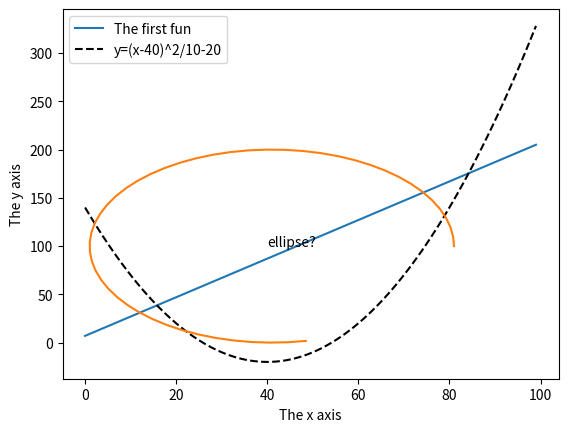

The matplotlib source for this figure:
# pythonDemo.py - Some tricky examples
# AIFCA Python code Version 0.9.13 Documentation at https://aipython.org
# Download the zip file and read aipython.pdf for documentation

# Artificial Intelligence: Foundations of Computational Agents https://artint.info
# Copyright 2017-2024 David L. Poole and Alan K. Mackworth
# This work is licensed under a Creative Commons
# Attribution-NonCommercial-ShareAlike 4.0 International License.
# See: https://creativecommons.org/licenses/by-nc-sa/4.0/deed.en

fun_list1 = []
for i in range(5):
    def fun1(e):
        return e+i
    fun_list1.append(fun1)

fun_list2 = []
for i in range(5):
    def fun2(e,iv=i):
        return e+iv
    fun_list2.append(fun2)

fun_list3 = [lambda e: e+i for i in range(5)]

fun_list4 = [lambda e,iv=i: e+iv for i in range(5)]

i=56

# in Shell do
## ipython -i pythonDemo.py
# Try these (copy text after the comment symbol and paste in the Python prompt):
# print([f(10) for f in fun_list1])
# print([f(10) for f in fun_list2])
# print([f(10) for f in fun_list3])
# print([f(10) for f in fun_list4])

def myrange(start, stop, step=1):
    """enumerates the values from start in steps of size step that are
    less than stop.
    """
    assert step>0, f"only positive steps implemented in myrange: {step}"
    i = start
    while i<stop:
        yield i
        i += step

print("list(myrange(2,30,3)):",list(myrange(2,30,3)))

def ga(n):
    """generates square of even nonnegative integers less than n"""
    for e in range(n):
        if e%2==0:
            yield e*e
a = ga(20)

def myenumerate(enum):
    for i in range(len(enum)):
        yield i,enum[i]

import matplotlib.pyplot as plt

def myplot(minv,maxv,step,fun1,fun2):
    plt.ion()  # make it interactive
    plt.xlabel("The x axis")
    plt.ylabel("The y axis")
    plt.xscale('linear')  # Makes a 'log' or 'linear' scale
    xvalues = range(minv,maxv,step)
    plt.plot(xvalues,[fun1(x) for x in xvalues],
                label="The first fun")
    plt.plot(xvalues,[fun2(x) for x in xvalues], linestyle='--',color='k',
                label=fun2.__doc__)  # use the doc string of the function
    plt.legend(loc="upper right")    # display the legend

def slin(x):
    """y=2x+7"""
    return 2*x+7
def sqfun(x):
    """y=(x-40)^2/10-20"""
    return (x-40)**2/10-20

# Try the following:
# from pythonDemo import myplot, slin, sqfun
import matplotlib.pyplot as plt
myplot(0,100,1,slin,sqfun)
plt.legend(loc="best")
import math
plt.plot([41+40*math.cos(th/10) for th in range(50)],
         [100+100*math.sin(th/10) for th in range(50)])
plt.text(40,100,"ellipse?")
#plt.xscale('log')
